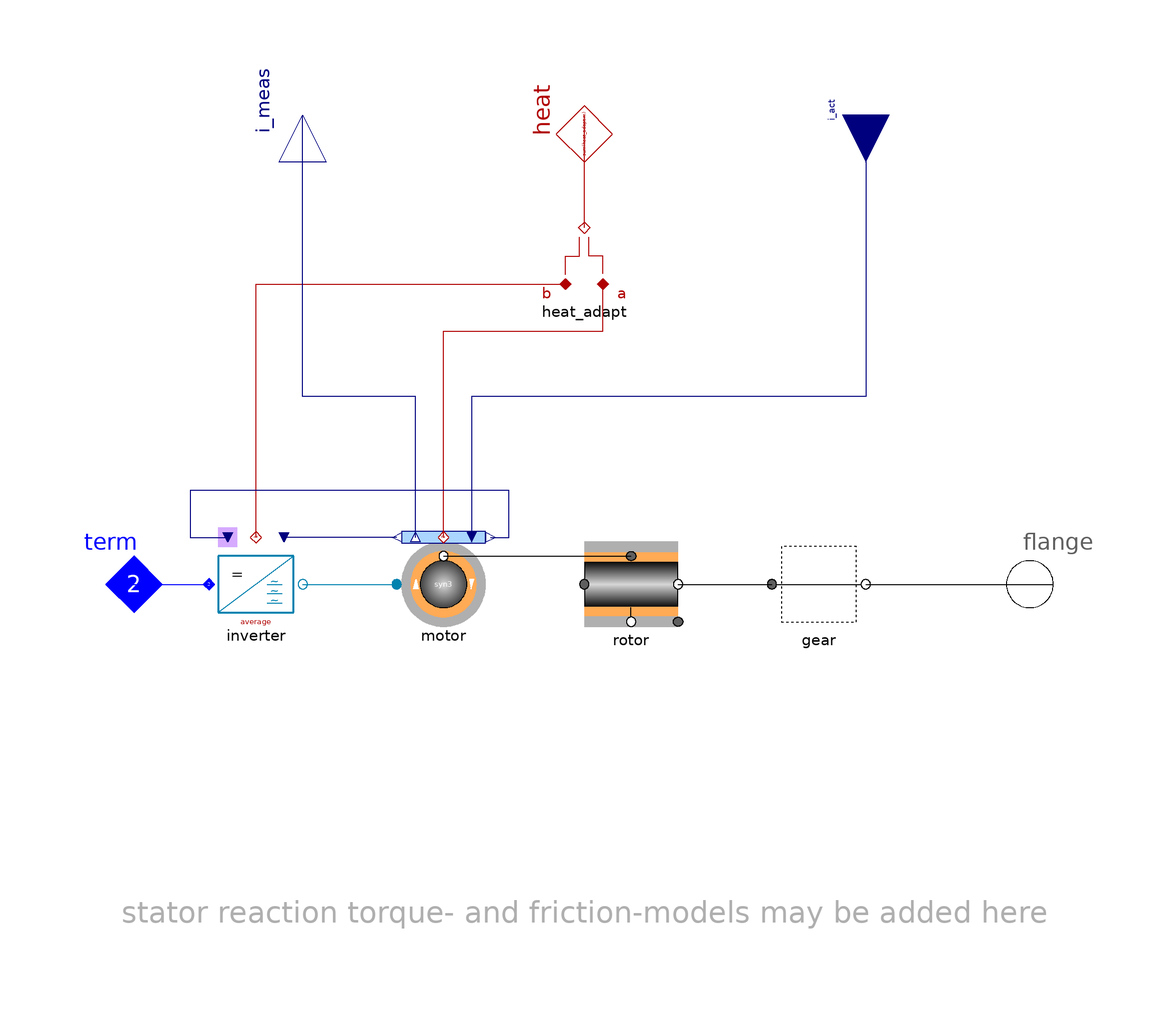

The Modelica model whose source follows is shown above as a component diagram (icons at their Placement, wires along their Line points).

model SM_ctrl "Synchronous machine, current-control"

    parameter SIpu.AngularVelocity_rpm rpm_ini=0
      "initial rpm (start-value if ini='st')"
      annotation(Dialog(enable=not system.steadyIni));
    extends Partials.DriveBase_ctrl(heat_adapt(final m={2,inverter.heat.m}));
    replaceable ACabc.Inverters.InverterAverage inverter
      constrainedby ACabc.Inverters.Partials.AC_DC_base
      "inverter (average or modulated)"           annotation (                          choices(
      choice(redeclare Spot.ACabc.Inverters.InverterAverage inverter
            "inverter time-average"),
      choice(redeclare Spot.ACabc.Inverters.Inverter inverter
            "inverter with modulator")), Placement(transformation(extent={{-80,
              -10},{-60,10}}, rotation=0)));
    replaceable ACabc.Machines.Synchron3rd_ctrl motor(
      final w_el_ini=rpm_ini*Base.Types.rpm2w*motor.par.pp)
      "syn motor, current controlled"
      annotation (                         choices(
      choice(redeclare Spot.ACabc.Machines.Synchron3rd_ctrl motor
            "synchron 3rd order"),
      choice(redeclare Spot.ACabc.Machines.Synchron_ctrl motor
            "synchron general")), Placement(transformation(extent={{-40,-10},{
              -20,10}}, rotation=0)));


  equation
    connect(motor.airgap, rotor.rotor)
      annotation (Line(points={{-30,6},{10,6}}, color={0,0,0}));
    connect(term, inverter.DC)
      annotation (Line(points={{-100,0},{-80,0}}, color={0,0,255}));
    connect(inverter.AC, motor.term)
      annotation (Line(points={{-60,0},{-40,0}}, color={0,130,175}));
    connect(motor.heat, heat_adapt.port_a) annotation (Line(points={{-30,10},{
            -30,54},{4,54},{4,64}}, color={176,0,0}));
    connect(inverter.heat, heat_adapt.port_b) annotation (Line(points={{-70,10},
            {-70,64},{-4,64}}, color={176,0,0}));
    connect(motor.phiRotor, inverter.theta)   annotation (Line(points={{-20,10},
            {-16,10},{-16,20},{-84,20},{-84,10},{-76,10}}, color={0,0,127}));
    connect(motor.uPhasor, inverter.uPhasor)
      annotation (Line(points={{-40,10},{-64,10}}, color={0,0,127}));
    connect(motor.i_meas, i_meas)       annotation (Line(points={{-36,10},{-36,
            40},{-60,40},{-60,100}}, color={0,0,127}));
    connect(i_act, motor.i_act)       annotation (Line(points={{60,100},{60,40},
            {-24,40},{-24,10}}, color={0,0,127}));
    annotation (
      defaultComponentName="sm_ctrl",
  Documentation(
          info="<html>
<p>Complete SM drive with inverter and motor for field oriented current control.</p>
<p>Note: for machines with gear <tt>w_ini</tt> denotes the initial angular velocity at the generator-side!</p>
</html>"),
  Icon(coordinateSystem(
          preserveAspectRatio=false,
          extent={{-100,-100},{100,100}},
          grid={2,2}), graphics={
          Rectangle(
            extent={{-60,30},{80,26}},
            lineColor={176,0,0},
            fillColor={176,0,0},
            fillPattern=FillPattern.Solid),
          Rectangle(
            extent={{-60,-26},{80,-30}},
            lineColor={176,0,0},
            fillColor={176,0,0},
            fillPattern=FillPattern.Solid),
          Text(
            extent={{-60,20},{80,-20}},
            lineColor={128,128,128},
            textString=
                 "syn")}));
  end SM_ctrl;